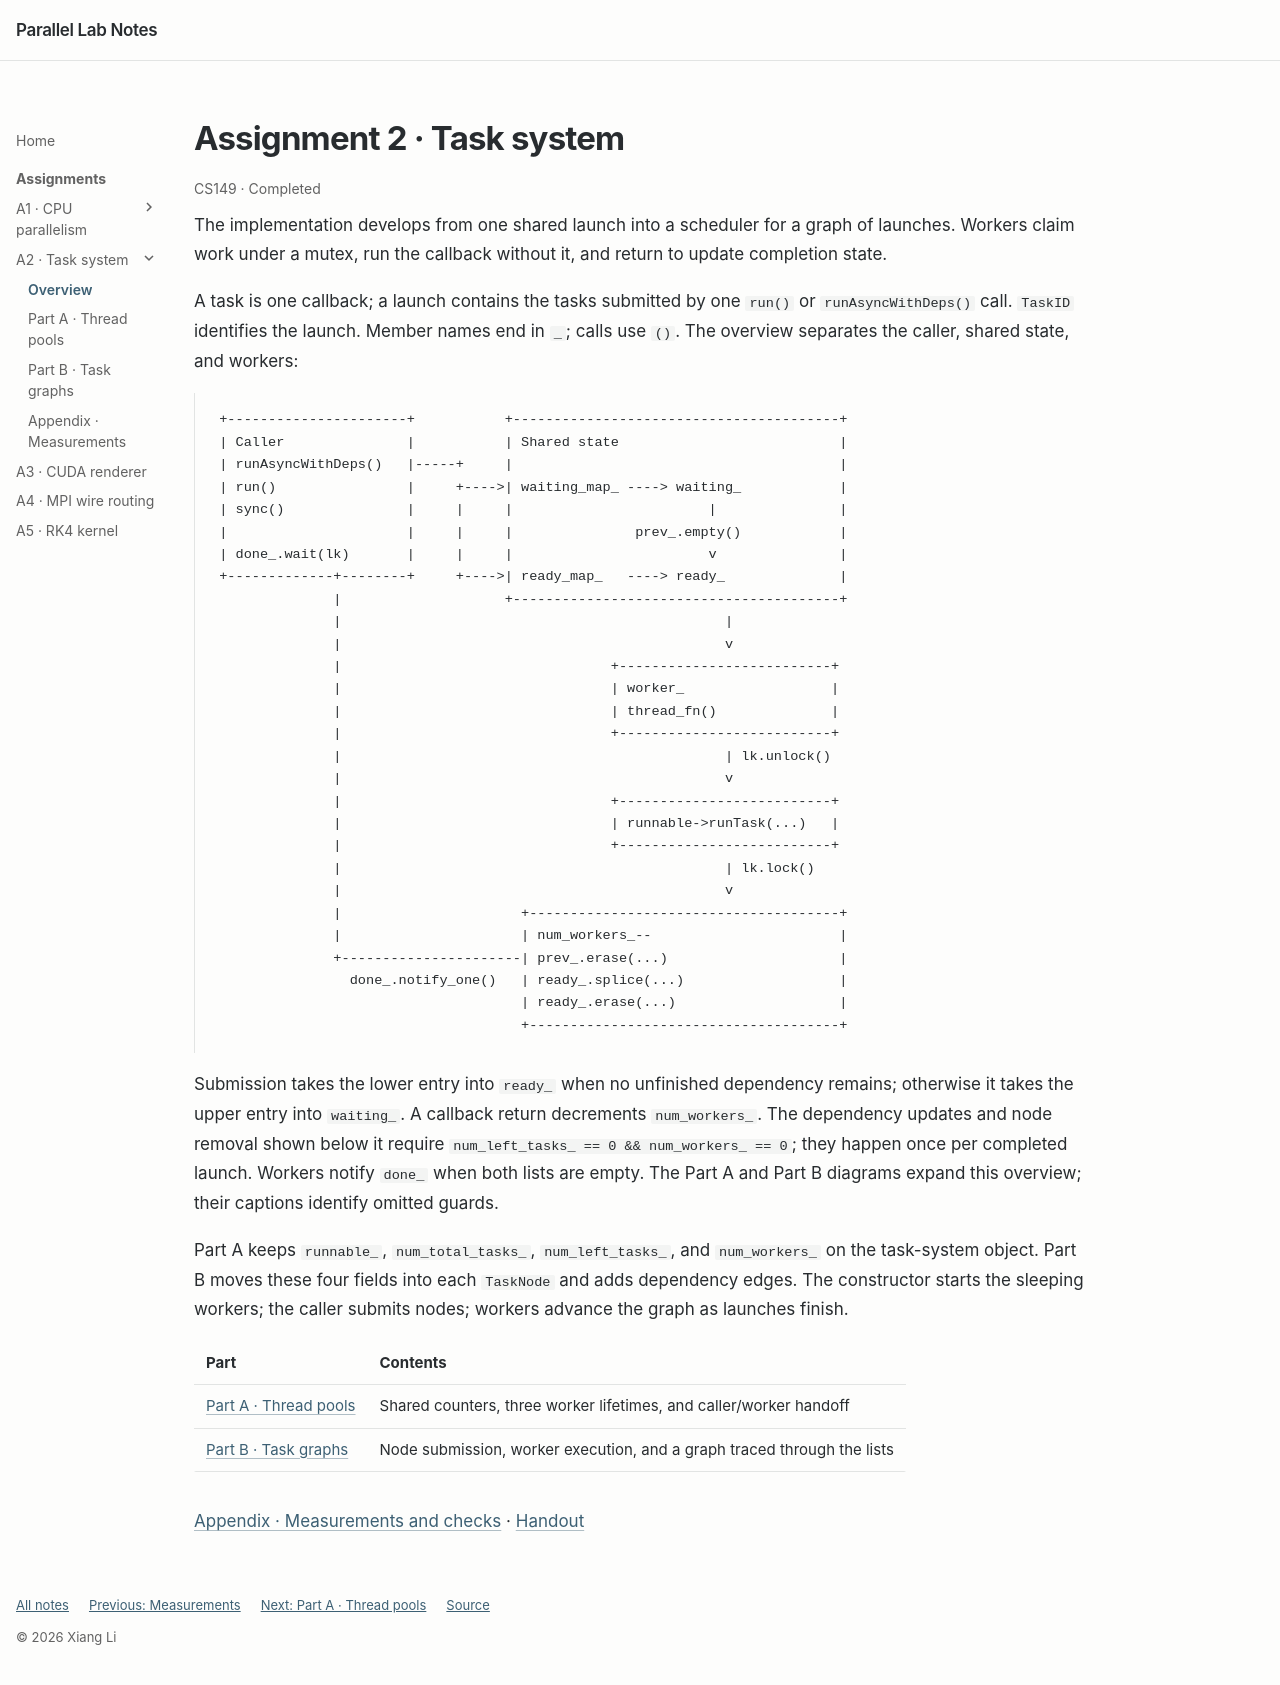

repository: LeeXSean/parlab · page: asst2/index.html · generator: mkdocs

---
title: A2 · Task system
---

# Assignment 2 · Task system

<span class="lab-meta">CS149 · Completed</span>

The implementation develops from one shared launch into a scheduler for a graph
of launches. Workers claim work under a mutex, run the callback without it, and
return to update completion state.

A task is one callback; a launch contains the tasks submitted by one `run()` or
`runAsyncWithDeps()` call. `TaskID` identifies the launch. Member names end in
`_`; calls use `()`. The overview separates the caller, shared state, and workers:

```text
 +----------------------+           +----------------------------------------+
 | Caller               |           | Shared state                           |
 | runAsyncWithDeps()   |-----+     |                                        |
 | run()                |     +---->| waiting_map_ ----> waiting_            |
 | sync()               |     |     |                        |               |
 |                      |     |     |               prev_.empty()            |
 | done_.wait(lk)       |     |     |                        v               |
 +-------------+--------+     +---->| ready_map_   ----> ready_              |
               |                    +----------------------------------------+
               |                                               |
               |                                               v
               |                                 +--------------------------+
               |                                 | worker_                  |
               |                                 | thread_fn()              |
               |                                 +--------------------------+
               |                                               | lk.unlock()
               |                                               v
               |                                 +--------------------------+
               |                                 | runnable->runTask(...)   |
               |                                 +--------------------------+
               |                                               | lk.lock()
               |                                               v
               |                      +--------------------------------------+
               |                      | num_workers_--                       |
               +----------------------| prev_.erase(...)                     |
                 done_.notify_one()   | ready_.splice(...)                   |
                                      | ready_.erase(...)                    |
                                      +--------------------------------------+
```

Submission takes the lower entry into `ready_` when no unfinished dependency
remains; otherwise it takes the upper entry into `waiting_`. A callback return
decrements `num_workers_`. The dependency updates and node removal shown below
it require `num_left_tasks_ == 0 && num_workers_ == 0`; they happen once per
completed launch. Workers notify `done_` when both lists are empty. The Part A
and Part B diagrams expand this overview; their captions identify omitted guards.

Part A keeps `runnable_`, `num_total_tasks_`, `num_left_tasks_`, and
`num_workers_` on the task-system object. Part B moves these four fields into
each `TaskNode` and adds dependency edges. The constructor starts the sleeping
workers; the caller submits nodes; workers advance the graph as launches finish.

| Part | Contents |
| --- | --- |
| [Part A · Thread pools](part-a.md) | Shared counters, three worker lifetimes, and caller/worker handoff |
| [Part B · Task graphs](part-b.md) | Node submission, worker execution, and a graph traced through the lists |

[Appendix · Measurements and checks](measurements.md) ·
[Handout](https://github.com/stanford-cs149/asst2)
